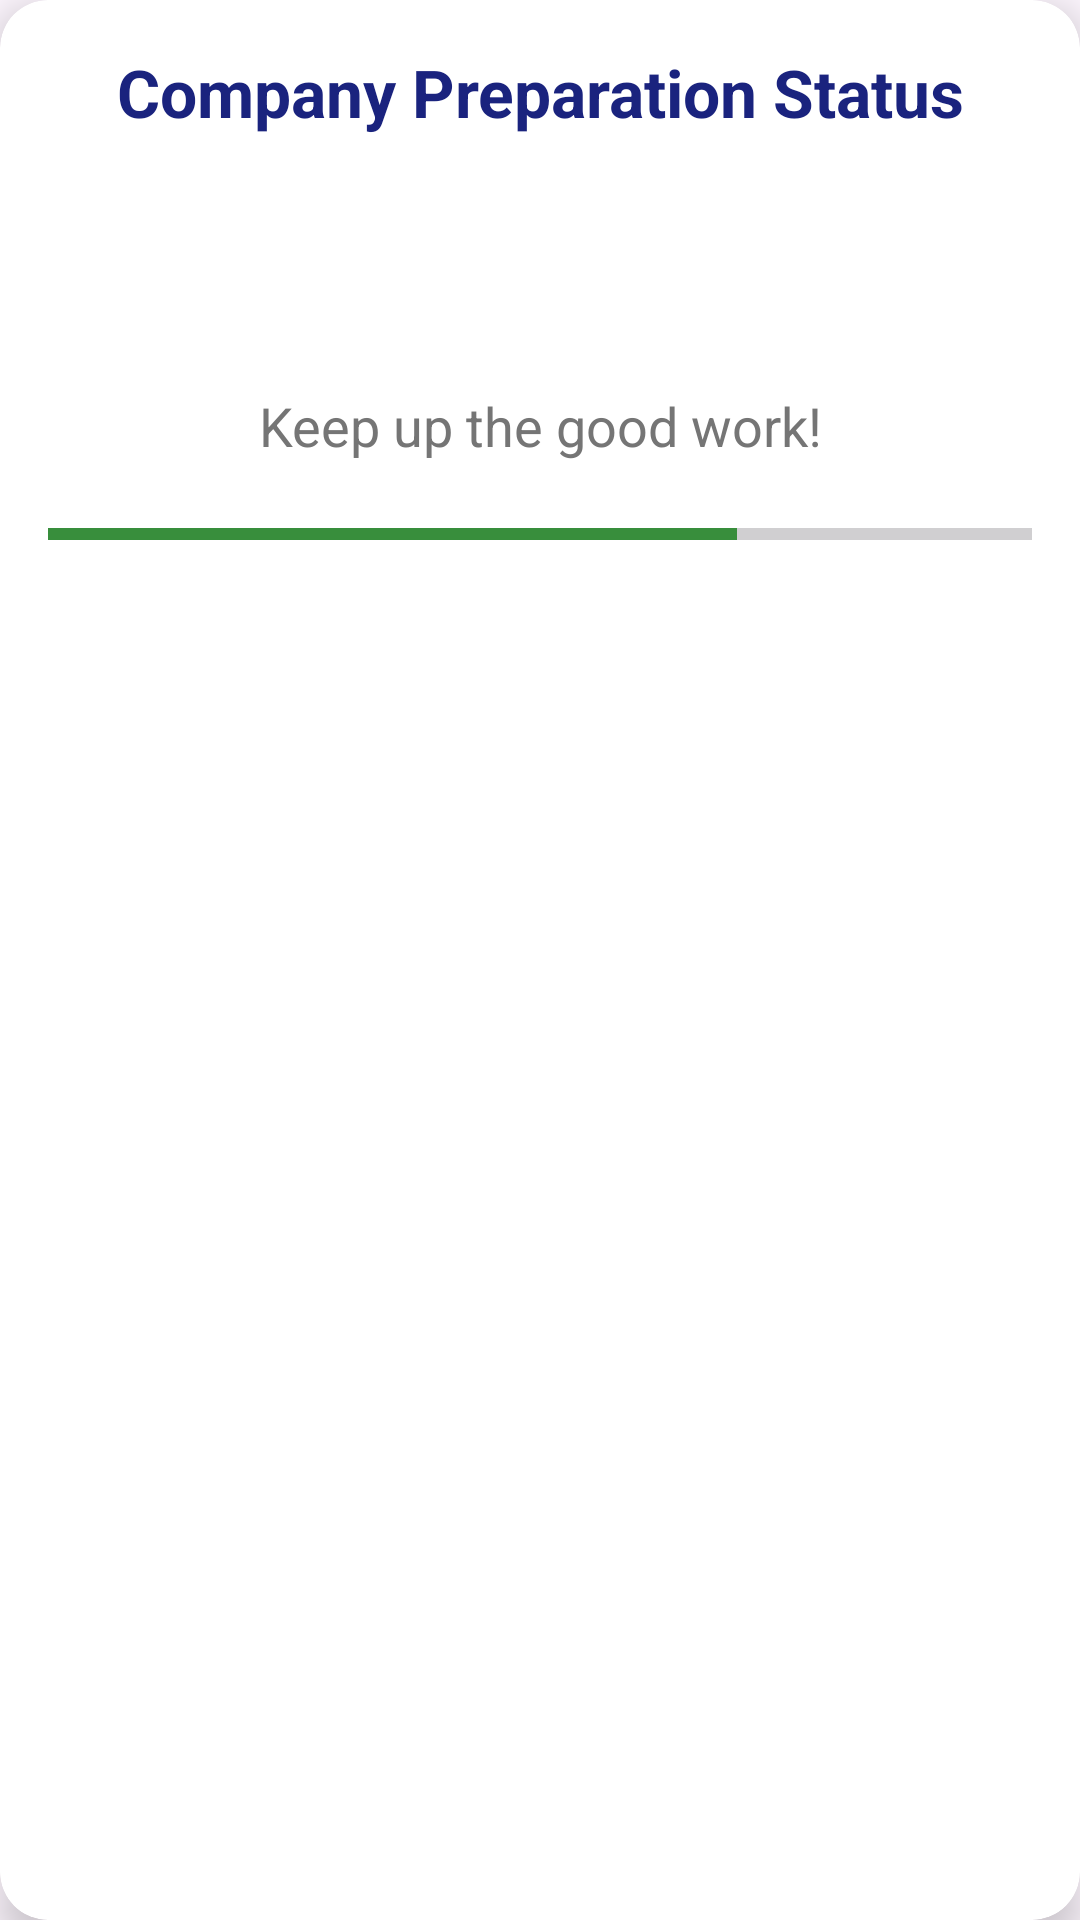

This screen was rendered from an Android layout file. Write that file and the resources it references.
<!-- AndroidManifest.xml: application theme Theme.CodeSyncTest -->
<!-- res/layout/activity_result_google.xml -->
<?xml version="1.0" encoding="utf-8"?>
<androidx.cardview.widget.CardView xmlns:android="http://schemas.android.com/apk/res/android"
    xmlns:app="http://schemas.android.com/apk/res-auto"
    android:layout_height="wrap_content"
    android:layout_gravity="center"
    android:layout_margin="24dp"
    android:layout_marginVertical="32dp"
    android:background="?android:attr/selectableItemBackground"
    android:foreground="?android:attr/selectableItemBackgroundBorderless"
    android:padding="16dp"
    app:cardBackgroundColor="#FFFFFF"
    app:cardCornerRadius="16dp"
    app:cardElevation="8dp" android:layout_width="wrap_content">

    <LinearLayout
        android:layout_width="match_parent"
        android:layout_height="wrap_content"
        android:gravity="center"
        android:orientation="vertical"
        android:padding="16dp">

        
        <TextView
            android:id="@+id/title"
            android:layout_width="wrap_content"
            android:layout_height="wrap_content"
            android:layout_marginBottom="16dp"
            android:gravity="center"
            android:text="Company Preparation Status"
            android:textColor="#1A237E"
            android:textSize="22sp"
            android:textStyle="bold" />

        
        <TextView
            android:id="@+id/percentage"
            android:layout_width="wrap_content"
            android:layout_height="wrap_content"
            android:layout_marginBottom="12dp"
            android:gravity="center"
            android:textColor="#388E3C"
            android:textSize="36sp"
            android:textStyle="bold" />

        
        <TextView
            android:id="@+id/message"
            android:layout_width="wrap_content"
            android:layout_height="wrap_content"
            android:layout_marginTop="8dp"
            android:gravity="center"
            android:text="Keep up the good work!"
            android:textColor="#757575"
            android:textSize="18sp" />

        
        <ProgressBar
            android:id="@+id/progress_bar"
            style="@style/Widget.AppCompat.ProgressBar.Horizontal"
            android:layout_width="match_parent"
            android:layout_height="wrap_content"
            android:layout_marginTop="16dp"
            android:layout_marginBottom="8dp"
            android:max="100"
            android:progress="70"
            android:progressTint="#388E3C" />

    </LinearLayout>

</androidx.cardview.widget.CardView>
<!-- resources referenced by this layout -->
<resources>
  <style name="Theme.CodeSyncTest" parent="Base.Theme.CodeSyncTest" />
  <style name="Base.Theme.CodeSyncTest" parent="Theme.Material3.DayNight">
          
          
      </style>
</resources>
